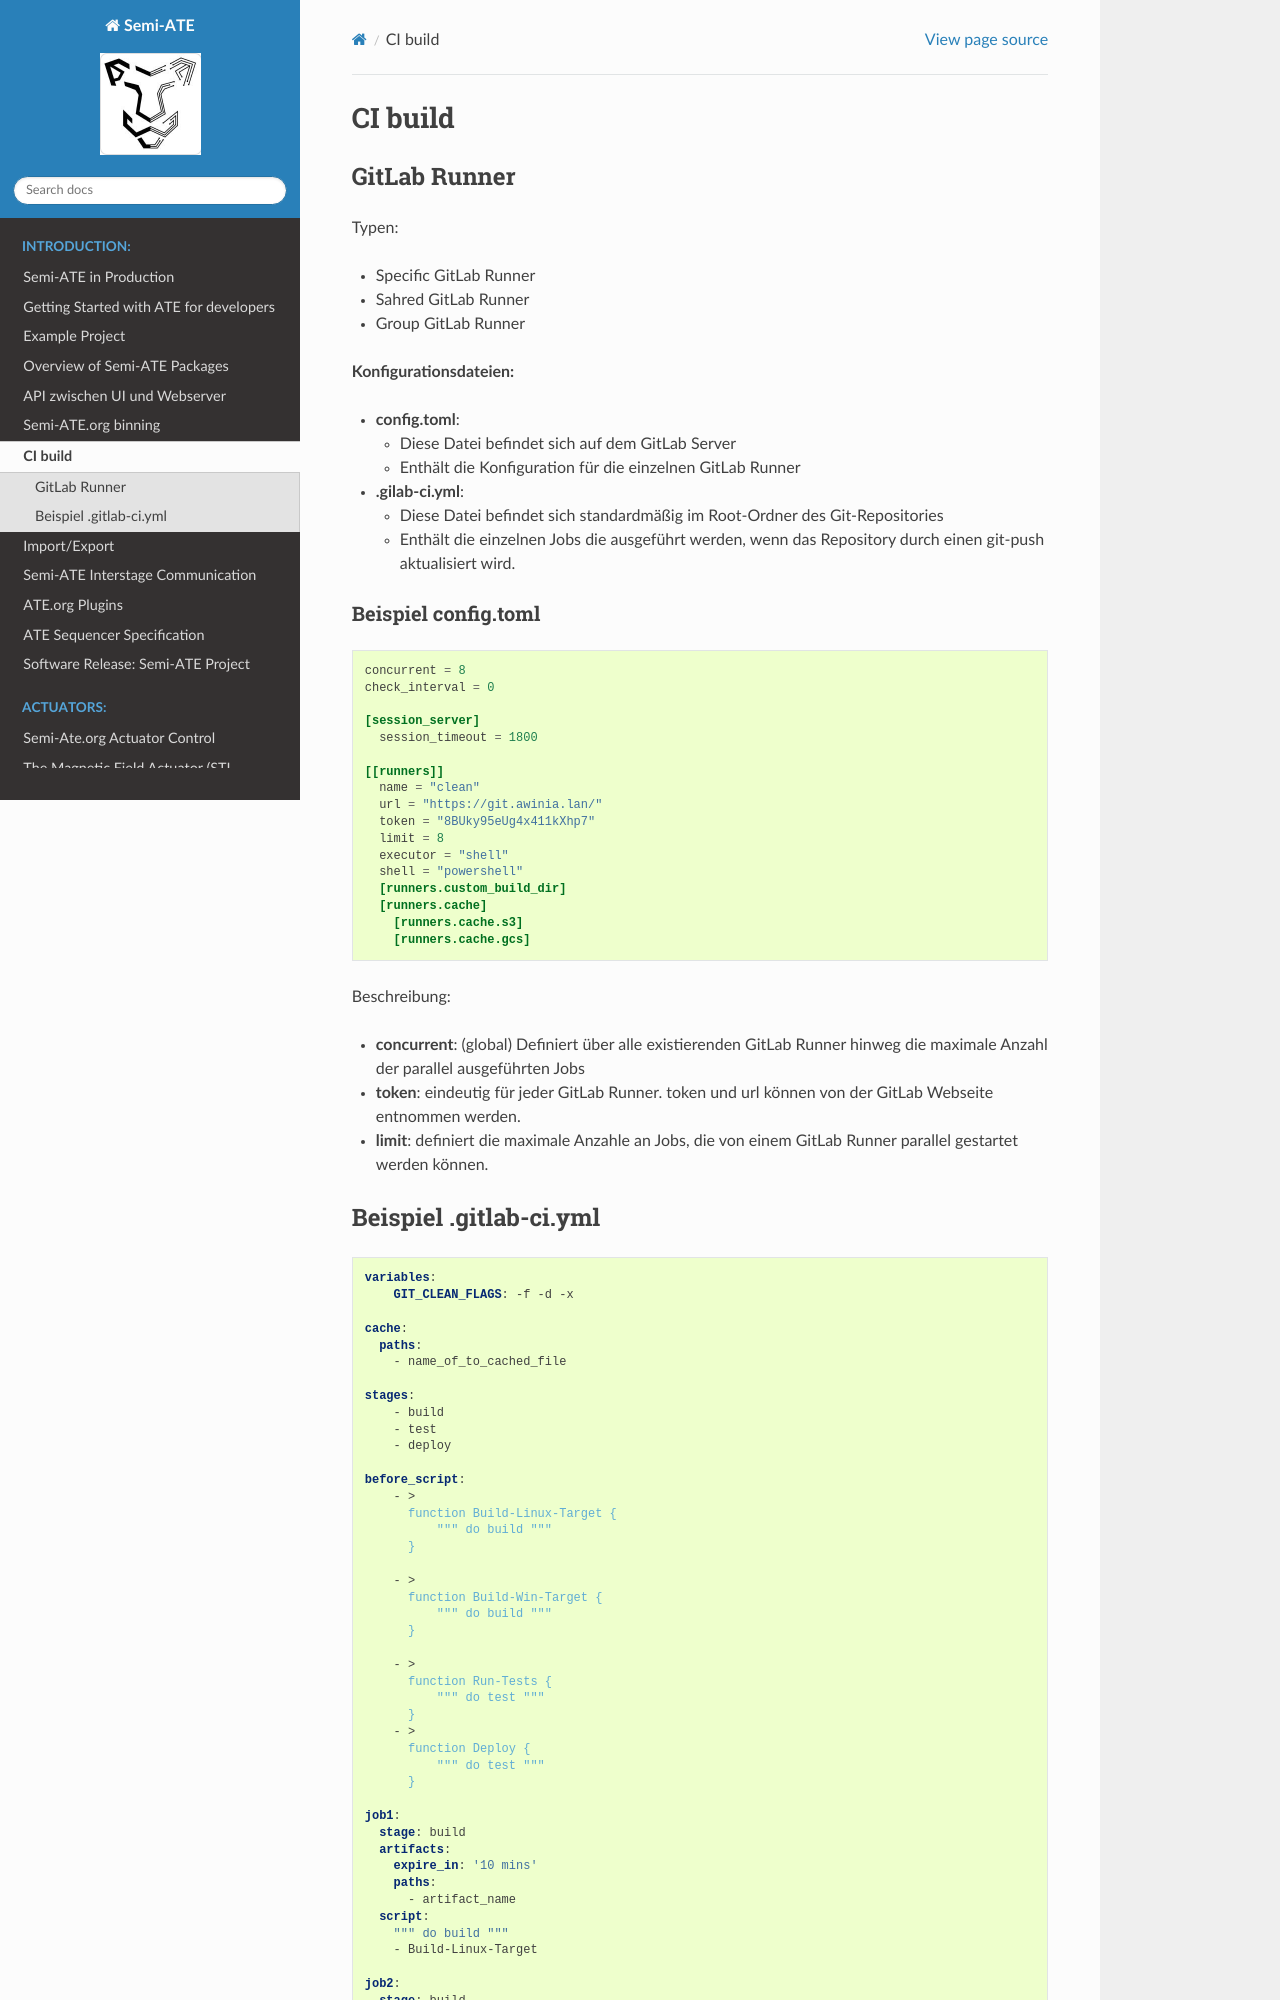

repository: Semi-ATE/Semi-ATE · page: CI_build.html · generator: sphinx

# CI build

## GitLab Runner

Typen:

* Specific GitLab Runner
* Sahred GitLab Runner
* Group GitLab Runner

**Konfigurationsdateien:**

* **config.toml**: 

  * Diese Datei befindet sich auf dem GitLab Server
  * Enthält die Konfiguration für die einzelnen GitLab Runner

* **.gilab-ci.yml**:

  * Diese Datei befindet sich standardmäßig im Root-Ordner des Git-Repositories
  * Enthält die einzelnen Jobs die ausgeführt werden, wenn das Repository durch einen git-push aktualisiert wird.

### Beispiel config.toml

``` toml
concurrent = 8
check_interval = 0

[session_server]
  session_timeout = 1800

[[runners]]
  name = "clean"
  url = "https://git.awinia.lan/"
  token = "8BUky95eUg4x411kXhp7"
  limit = 8
  executor = "shell"
  shell = "powershell"
  [runners.custom_build_dir]
  [runners.cache]
    [runners.cache.s3]
    [runners.cache.gcs]
```

Beschreibung:

* **concurrent**: (global) Definiert über alle existierenden GitLab Runner hinweg die maximale Anzahl der parallel ausgeführten Jobs
* **token**: eindeutig für jeder GitLab Runner. token und url können von der GitLab Webseite entnommen werden.
* **limit**: definiert die maximale Anzahle an Jobs, die von einem GitLab Runner parallel gestartet werden können.
